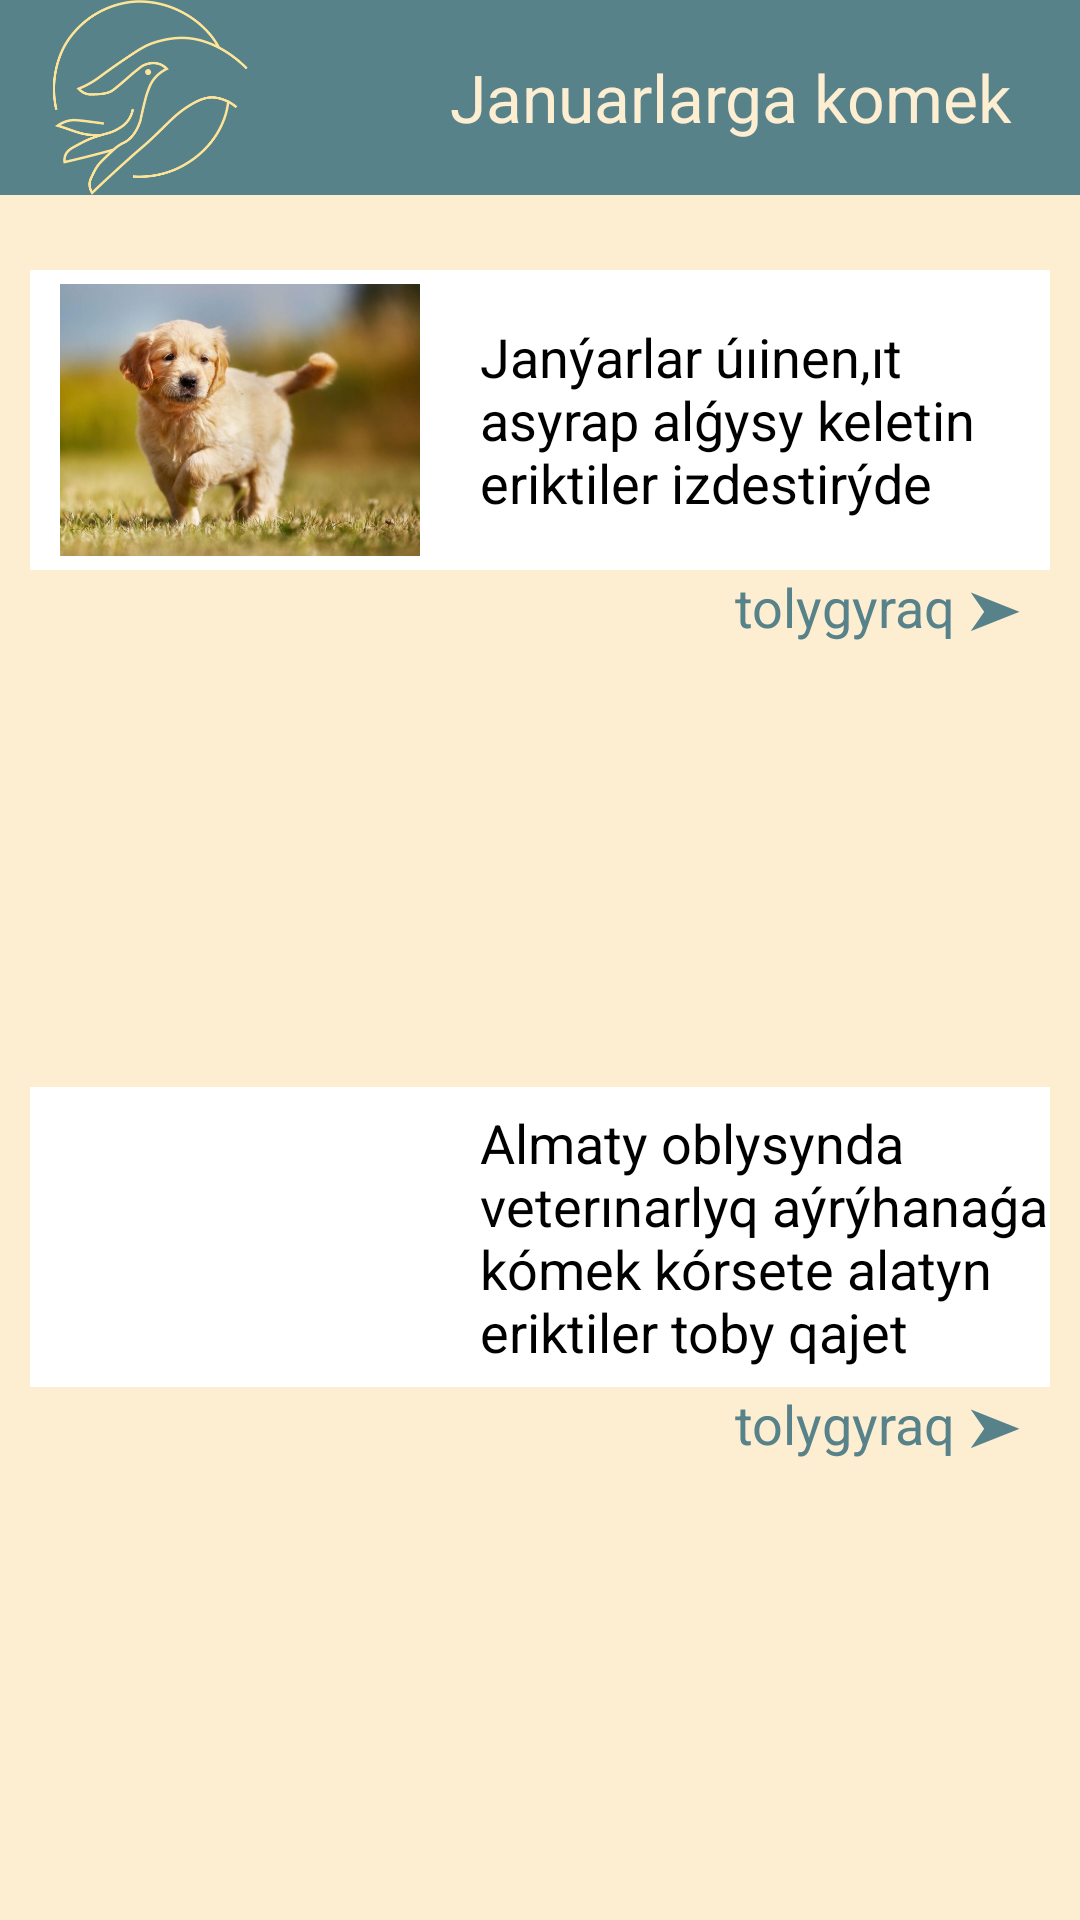

Produce the Android XML layout that renders to this screen, including the resource entries it uses.
<!-- AndroidManifest.xml: application theme Theme.App_erikti -->
<!-- res/layout/activity_januar.xml -->
<?xml version="1.0" encoding="utf-8"?>
<LinearLayout
    xmlns:android="http://schemas.android.com/apk/res/android"
    xmlns:tools="http://schemas.android.com/tools"
    xmlns:app="http://schemas.android.com/apk/res-auto"
    android:layout_width="match_parent"
    android:layout_height="wrap_content"
    android:layout_gravity="bottom"
    android:orientation="vertical"
    android:background="#FDEED2">

    <LinearLayout
        android:layout_width="match_parent"
        android:layout_height="65dp"
        android:background="#58828A"
        android:layout_marginBottom="25dp">

        <ImageView
            android:id="@+id/imgLogo"
            android:layout_width="100dp"
            android:layout_height="wrap_content"
            android:layout_gravity="left"
            app:srcCompat="@drawable/logogogogoo" />

        <TextView
            android:id="@+id/txtKomek"
            android:layout_width="wrap_content"
            android:layout_height="wrap_content"
            android:layout_gravity="center"
            android:text="Januarlarga komek"
            android:textColor="#FDEED2"
            android:textSize="22dp"
            android:layout_marginLeft="50dp"/>

    </LinearLayout>

    <LinearLayout
        android:layout_width="wrap_content"
        android:layout_height="match_parent"
        android:orientation="vertical"
        >

        <LinearLayout
            android:layout_width="wrap_content"
            android:layout_height="wrap_content"
            android:background="#FFFFFF"
            android:orientation="horizontal"
            android:layout_marginLeft="10dp"
            android:layout_marginRight="10dp">

            <ImageView
                android:id="@+id/imageView5"
                android:layout_width="250dp"
                android:layout_height="100dp"
                android:layout_gravity="center"
                android:layout_weight="1"
                app:srcCompat="@drawable/kushik"
                android:layout_marginLeft="10dp"/>

            <TextView
                android:id="@+id/textView5"
                android:layout_width="wrap_content"
                android:layout_height="wrap_content"
                android:layout_gravity="center"
                android:layout_marginLeft="20dp"
                android:layout_weight="1"
                android:text="Janýarlar úıinen,ıt asyrap alǵysy keletin eriktiler izdestirýde"
                android:textColor="#000000"
                android:textSize="18dp" />
        </LinearLayout>
        <TextView
            android:id="@+id/textView4"
            android:layout_width="match_parent"
            android:layout_height="wrap_content"
            android:layout_gravity="center"
            android:layout_weight="1"
            android:text="tolygyraq ➤ "
            android:textAlignment="textEnd"
            android:textColor="#58828A"
            android:textSize="18dp"
            tools:ignore="RtlCompat"
            android:layout_marginBottom="15dp"
            android:layout_marginRight="10dp"/>
        <LinearLayout
            android:layout_width="match_parent"
            android:layout_height="wrap_content"
            android:layout_marginRight="10dp"
            android:layout_marginLeft="10dp"
            android:background="#FFFFFF"
            android:orientation="horizontal">

            <ImageView
                android:id="@+id/imageView4"
                android:layout_width="250dp"
                android:layout_height="100dp"
                android:layout_gravity="center"
                android:layout_weight="1"
                app:srcCompat="@drawable/vet"
                android:layout_marginLeft="10dp"/>

            <TextView
                android:id="@+id/textView2"
                android:layout_width="wrap_content"
                android:layout_height="wrap_content"
                android:layout_gravity="center"
                android:layout_weight="1"
                android:text="Almaty oblysynda veterınarlyq aýrýhanaǵa kómek kórsete alatyn eriktiler toby qajet"
                android:textColor="#000000"
                android:textSize="18dp"
                android:layout_marginLeft="20dp"/>
        </LinearLayout>
        <TextView
            android:id="@+id/textView3"
            android:layout_width="match_parent"
            android:layout_height="wrap_content"
            android:layout_gravity="center"
            android:layout_weight="1"
            android:text="tolygyraq ➤ "
            android:textAlignment="textEnd"
            android:textColor="#58828A"
            android:textSize="18dp"
            tools:ignore="RtlCompat"
            android:layout_marginBottom="20dp"
            android:layout_marginRight="10dp"/>
    </LinearLayout>
    <LinearLayout
        android:layout_width="match_parent"
        android:layout_height="wrap_content"
        android:background="#FFFFFF"
        android:orientation="horizontal"
        android:layout_marginLeft="10dp"
        android:layout_marginRight="10dp">

        <ImageView
            android:id="@+id/imageView8"
            android:layout_width="250dp"
            android:layout_height="100dp"
            android:layout_gravity="center"
            android:layout_weight="1"
            app:srcCompat="@drawable/corns" />

        <TextView
            android:id="@+id/textView7"
            android:layout_width="wrap_content"
            android:layout_height="wrap_content"
            android:layout_gravity="center"
            android:layout_weight="1"
            android:text="Ortalyq janýarlar úıine      tamaq jetkizip beretin eriktiler qajet  "
            android:textColor="#000000"
            android:layout_marginLeft="20dp"
            android:textSize="18dp" />
    </LinearLayout>
    <TextView
        android:id="@+id/textView6"
        android:layout_width="match_parent"
        android:layout_height="wrap_content"
        android:layout_gravity="center"
        android:layout_weight="1"
        android:text="tolygyraq ➤ "
        android:textAlignment="textEnd"
        android:textColor="#58828A"
        android:textSize="18dp"
        tools:ignore="RtlCompat"
        android:layout_marginBottom="170dp"
        android:layout_marginRight="10dp"/>

    <LinearLayout
        android:layout_width="match_parent"
        android:layout_height="65dp"
        android:background="#58828A"
        >
        <ImageButton
            android:id="@+id/btnNews"
            android:layout_width="match_parent"
            android:layout_height="match_parent"
            android:layout_weight="1"
            android:backgroundTint="#395960"
            app:srcCompat="@drawable/ic_newss"
            tools:ignore="VectorDrawableCompat" />

        <ImageButton
            android:id="@+id/btnMap"
            android:layout_width="match_parent"
            android:layout_height="match_parent"
            android:layout_weight="1"
            android:background="#00000000"
            app:srcCompat="@drawable/ic_mapp"
            tools:ignore="VectorDrawableCompat"
            android:layout_gravity="center"
            />

        <ImageButton
            android:id="@+id/btnUser"
            android:layout_width="match_parent"
            android:layout_height="match_parent"
            android:layout_weight="1"
            android:background="#00000000"
            app:srcCompat="@drawable/ic_accc"
            tools:ignore="VectorDrawableCompat" />
    </LinearLayout>

</LinearLayout>
<!-- resources referenced by this layout -->
<resources>
  <!-- drawable ic_mapp (drawable) -->
  <vector xmlns:android="http://schemas.android.com/apk/res/android"
      android:width="28.83dp"
      android:height="41dp"
      android:viewportWidth="28.83"
      android:viewportHeight="41">
    <path
        android:pathData="M14.42,0a14.41,14.41 0,0 0,-12.26 22l11.44,18.44a1.21,1.21 0,0 0,1 0.56h0a1.18,1.18 0,0 0,1 -0.58l11.15,-18.61a14.43,14.43 0,0 0,-12.38 -21.81ZM24.74,20.57 L14.6,37.5L4.2,20.69a12,12 0,1 1,20.54 -0.16Z"
        android:fillColor="#fdeed2"/>
    <path
        android:pathData="M14.42,7.21a7.21,7.21 0,1 0,7.21 7.21h0A7.23,7.23 0,0 0,14.42 7.21ZM14.42,19.21a4.82,4.82 0,1 1,4.81 -4.83h0A4.82,4.82 0,0 1,14.42 19.24Z"
        android:fillColor="#fdeed2"/>
  </vector>
  <!-- drawable ic_newss (drawable) -->
  <vector xmlns:android="http://schemas.android.com/apk/res/android"
      android:width="33.93dp"
      android:height="33.93dp"
      android:viewportWidth="33.93"
      android:viewportHeight="33.93">
    <path
        android:pathData="M28.99,33.93L5.3,33.93a5.31,5.31 0,0 1,-5.3 -5.3L0,3.89A3.89,3.89 0,0 1,3.94 0h17.67a3.89,3.89 0,0 1,3.89 3.89v0.35h4.6A3.9,3.9 0,0 1,33.94 8.12v20.5a5.31,5.31 0,0 1,-4.67 5.26A0.9,0.9 0,0 1,28.99 33.93ZM25.45,6.36v22.27a3.18,3.18 0,0 0,6.36 0L31.81,8.12a1.76,1.76 0,0 0,-1.76 -1.77ZM3.94,2.12a1.77,1.77 0,0 0,-1.77 1.77v24.74a3.18,3.18 0,0 0,3.18 3.18h19.1a5.22,5.22 0,0 1,-1.06 -3.18L23.39,3.89a1.78,1.78 0,0 0,-1.77 -1.77Z"
        android:fillColor="#fdeed2"/>
    <path
        android:pathData="M11.67,12.72h-6.37a1.06,1.06 0,0 1,-1.06 -1.06v-6.36a1.07,1.07 0,0 1,1.06 -1.06h6.37a1.07,1.07 0,0 1,1.06 1.06v6.36A1.06,1.06 0,0 1,11.67 12.72ZM6.36,10.6h4.25v-4.24h-4.25Z"
        android:fillColor="#fdeed2"/>
    <path
        android:pathData="M20.15,7.78h-3.53a1.06,1.06 0,1 1,0 -2.12h3.53a1.06,1.06 0,1 1,0 2.12Z"
        android:fillColor="#fdeed2"/>
    <path
        android:pathData="M20.15,12.02h-3.53a1.06,1.06 0,1 1,0 -2.12h3.53a1.06,1.06 0,0 1,0 2.12Z"
        android:fillColor="#fdeed2"/>
    <path
        android:pathData="M20.15,17.67L5.3,17.67a1.06,1.06 0,1 1,0 -2.12h14.85a1.06,1.06 0,1 1,0 2.12Z"
        android:fillColor="#fdeed2"/>
    <path
        android:pathData="M20.15,22.98L5.3,22.98a1.07,1.07 0,0 1,0 -2.13h14.85a1.07,1.07 0,0 1,0 2.13Z"
        android:fillColor="#fdeed2"/>
    <path
        android:pathData="M20.15,28.28L5.3,28.28a1.06,1.06 0,1 1,0 -2.12h14.85a1.06,1.06 0,1 1,0 2.12Z"
        android:fillColor="#fdeed2"/>
  </vector>
  <style name="Theme.App_erikti" parent="Theme.MaterialComponents.DayNight.DarkActionBar">
          
          <item name="colorPrimary">@color/purple_500</item>
          <item name="colorPrimaryVariant">@color/purple_700</item>
          <item name="colorOnPrimary">@color/white</item>
          
          <item name="colorSecondary">@color/teal_200</item>
          <item name="colorSecondaryVariant">@color/teal_700</item>
          <item name="colorOnSecondary">@color/black</item>
          
          <item name="android:statusBarColor" tools:targetApi="l">?attr/colorPrimaryVariant</item>
          <item name="fontFamily">@font/jacques</item>
          
      </style>
  <!-- not gathered from this repository: default colours our renderer supplied (Android Studio template values) -->
  <color name="purple_500">#FF6200EE</color>
  <color name="purple_700">#FF3700B3</color>
  <color name="teal_200">#FF03DAC5</color>
  <color name="teal_700">#FF018786</color>
  <color name="black">#FF000000</color>
  <color name="white">#FFFFFFFF</color>
</resources>
